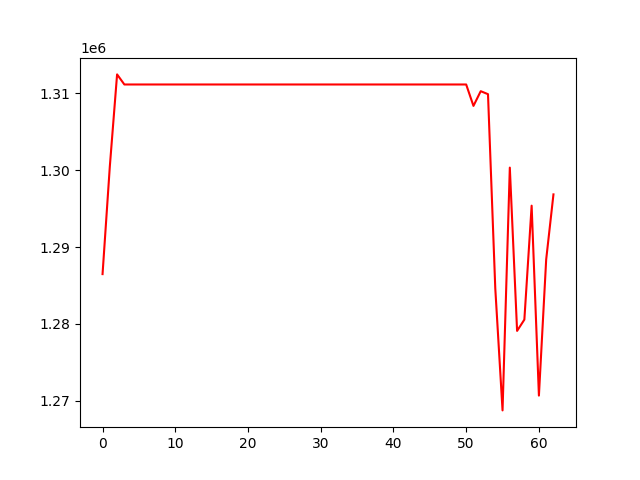

Values plotted in this chart, from the file beside it:
, 0
0, 1286480
1, 1300476
2, 1312464
3, 1311152
4, 1311152
5, 1311152
6, 1311152
7, 1311152
8, 1311152
9, 1311152
10, 1311152
11, 1311152
12, 1311152
13, 1311152
14, 1311152
15, 1311152
16, 1311152
17, 1311152
18, 1311152
19, 1311152
20, 1311152
21, 1311152
22, 1311152
23, 1311152
24, 1311152
25, 1311152
26, 1311152
27, 1311152
28, 1311152
29, 1311152
30, 1311152
31, 1311152
32, 1311152
33, 1311152
34, 1311152
35, 1311152
36, 1311152
37, 1311152
38, 1311152
39, 1311152
40, 1311152
41, 1311152
42, 1311152
43, 1311152
44, 1311152
45, 1311152
46, 1311152
47, 1311152
48, 1311152
49, 1311152
50, 1311152
51, 1308365
52, 1310279
53, 1309891
54, 1284642
55, 1268747
56, 1300336
57, 1279091
58, 1280560
59, 1295384
... 3 more rows
